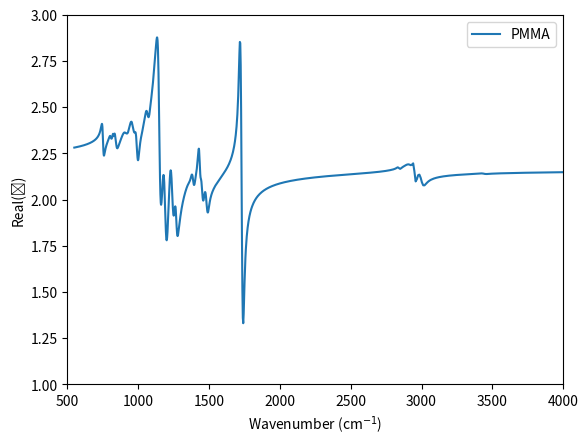
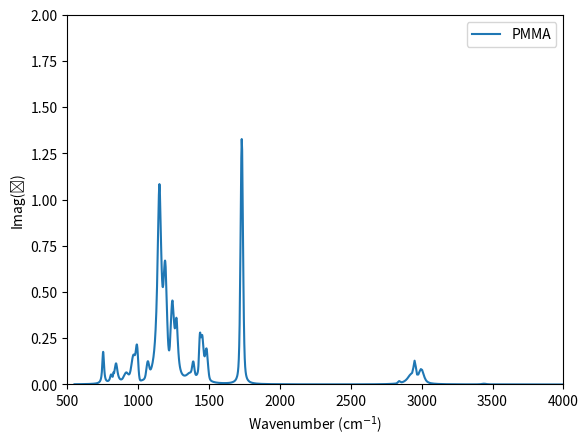

These charts were generated, in order, by the following Python code:
# -*- coding: utf-8 -*-
# Author: Braden Czapla (2019)
# Last modified: 2019-04-30
# Original data: Tsuda et al. 2018, https://doi.org/10.1364/OE.26.006899

# Version history
# 2019-05-17 first version (Braden Czapla)
# 2025-02-28 simplify output (Misha Polyanskiy)

from __future__ import absolute_import, division, print_function
import numpy as np
from scipy.special import wofz
import matplotlib.pyplot as plt

###############################################################################

# Determine wavelengths to sample
def w(w_max, w_min, step):
    linspace_lower = (np.floor_divide(w_min, step)+1)*step
    N = np.floor_divide(w_max-w_min, step)
    linspace_upper = linspace_lower + N*step
    w = np.linspace(linspace_lower, linspace_upper, int(N)+1)
    
    if not np.isclose(w[0], w_min, atol=step/5.):
        w = np.concatenate((np.array([w_min]), w))
        
    if not np.isclose(w[-1], w_max, atol=step/5.):
        w = np.concatenate((w,np.array([w_max])))
    
    return w, len(w)

# Compute dielectric function using Brendel-Bormann (aka Gaussian or Gaussian-convoluted Drude–Lorentz) model.
# Units of w and ResFreq must match and must be directly proportional to angular frequency. All other parameters are unitless.
def Gaussian(w, ResFreq, Strength, Damping_L, Damping_G, EpsInf): # Brendel-Bormann model
    # Model Source: https://doi.org/10.1063/1.350737; https://doi.org/10.1364/AO.37.005271
   
    Permittivity = EpsInf*np.ones(len(w), dtype=complex)
    for ii in range(len(ResFreq)):
        w_bar = w/ResFreq[ii]
        a = w_bar/np.sqrt(2.)*( np.sqrt( np.sqrt( 1. + (Damping_L[ii]/w_bar)**2 ) + 1. ) + 1j*np.sqrt( np.sqrt( 1. + (Damping_L[ii]/w_bar)**2 ) - 1. ) )
        
        coeff = 1j*np.sqrt(np.pi/2.)*Strength[ii]/(2.*a*Damping_G[ii])
        Permittivity += coeff*wofz( (a-1.)/(np.sqrt(2.)*Damping_G[ii]) )
        Permittivity += coeff*wofz( (a+1.)/(np.sqrt(2.)*Damping_G[ii]) )
        
    return Permittivity

###############################################################################

## Wavelengths to sample ##
w_um_max = 10000./550. # [um]
w_um_min = 10000./4000. # [um]
step_um = 0.01 # [um]

w_um, N_freq = w(w_um_max, w_um_min, step_um)
#w_um = np.linspace(10000./4000., 10000./550., 10000)
w_invcm = 10000./w_um
## ##

## Model Parameters ##
# See Table 2
ResFreq = np.array([752.35, 807.94, 825.16, 843.27, 916.18, 967.56, 991.66, 1067.00, 1149.39, 1190.59, 1240.53, 1269.65, 1366.54, 1388.26, 1434.65, 1450.70, 1482.33, 1730.54, 2840.70, 2928.24, 2951.16, 2997.47, 3440.08]) # [cm^-1]
Strength = np.array([3.14E-03, 7.52E-04, 7.92E-05, 3.11E-03, 2.14E-03, 3.57E-03, 1.96E-03, 1.07E-03, 3.00E-02, 9.82E-03, 4.80E-03, 6.43E-03, 2.14E-03, 6.03E-04, 8.89E-04, 4.87E-03, 1.51E-03, 1.23E-02, 4.70E-05, 1.23E-03, 3.60E-04, 8.83E-04, 3.95E-05])
Damping_G = np.array([5.67, 0.87, 5.04, 0.41, 26.67, 35.26, 18.17, 21.11, 0.30, 19.38, 25.11, 0.52, 1.35, 17.00, 12.66, 4.69, 19.33, 16.23, 17.94, 4.06, 18.31, 24.82, 20.73])/ResFreq/(2.*np.sqrt(2.*np.log(2.)))
Damping_L = np.array([12.26, 16.78, 0.09, 24.88, 23.95, 0.02, 0.01, 0.02, 32.76, 13.60, 0.11, 25.53, 65.85, 0.13, 0.02, 27.42, 3.54, 7.31, 0.25, 66.46, 0.39, 25.65, 25.81])/ResFreq
EpsInf = 2.162
## ##

## Generate and Save Data ##
eps = Gaussian(w_invcm, ResFreq, Strength, Damping_L, Damping_G, EpsInf)
RefInd = np.sqrt(eps)

export = np.column_stack((w_um, np.real(RefInd), np.imag(RefInd)))
np.savetxt('out.txt', export, fmt='        %4.3f %#.6g %#.3e')

## Plotting ##
plt.figure('Figure 3a - Real(ϵ)')
plt.plot(w_invcm, np.real(eps), label='PMMA')
plt.legend(loc=1)
plt.xlim(500,4000)
plt.ylim(1,3)
plt.xlabel('Wavenumber (cm$^{-1}$)')
plt.ylabel('Real(ϵ)')


plt.figure('Figure 3b - Imag(ϵ)')
plt.plot(w_invcm, np.imag(eps), label='PMMA')

plt.legend(loc=1)
plt.xlim(500,4000)
plt.ylim(0,2)
plt.xlabel('Wavenumber (cm$^{-1}$)')
plt.ylabel('Imag(ϵ)')
## ##